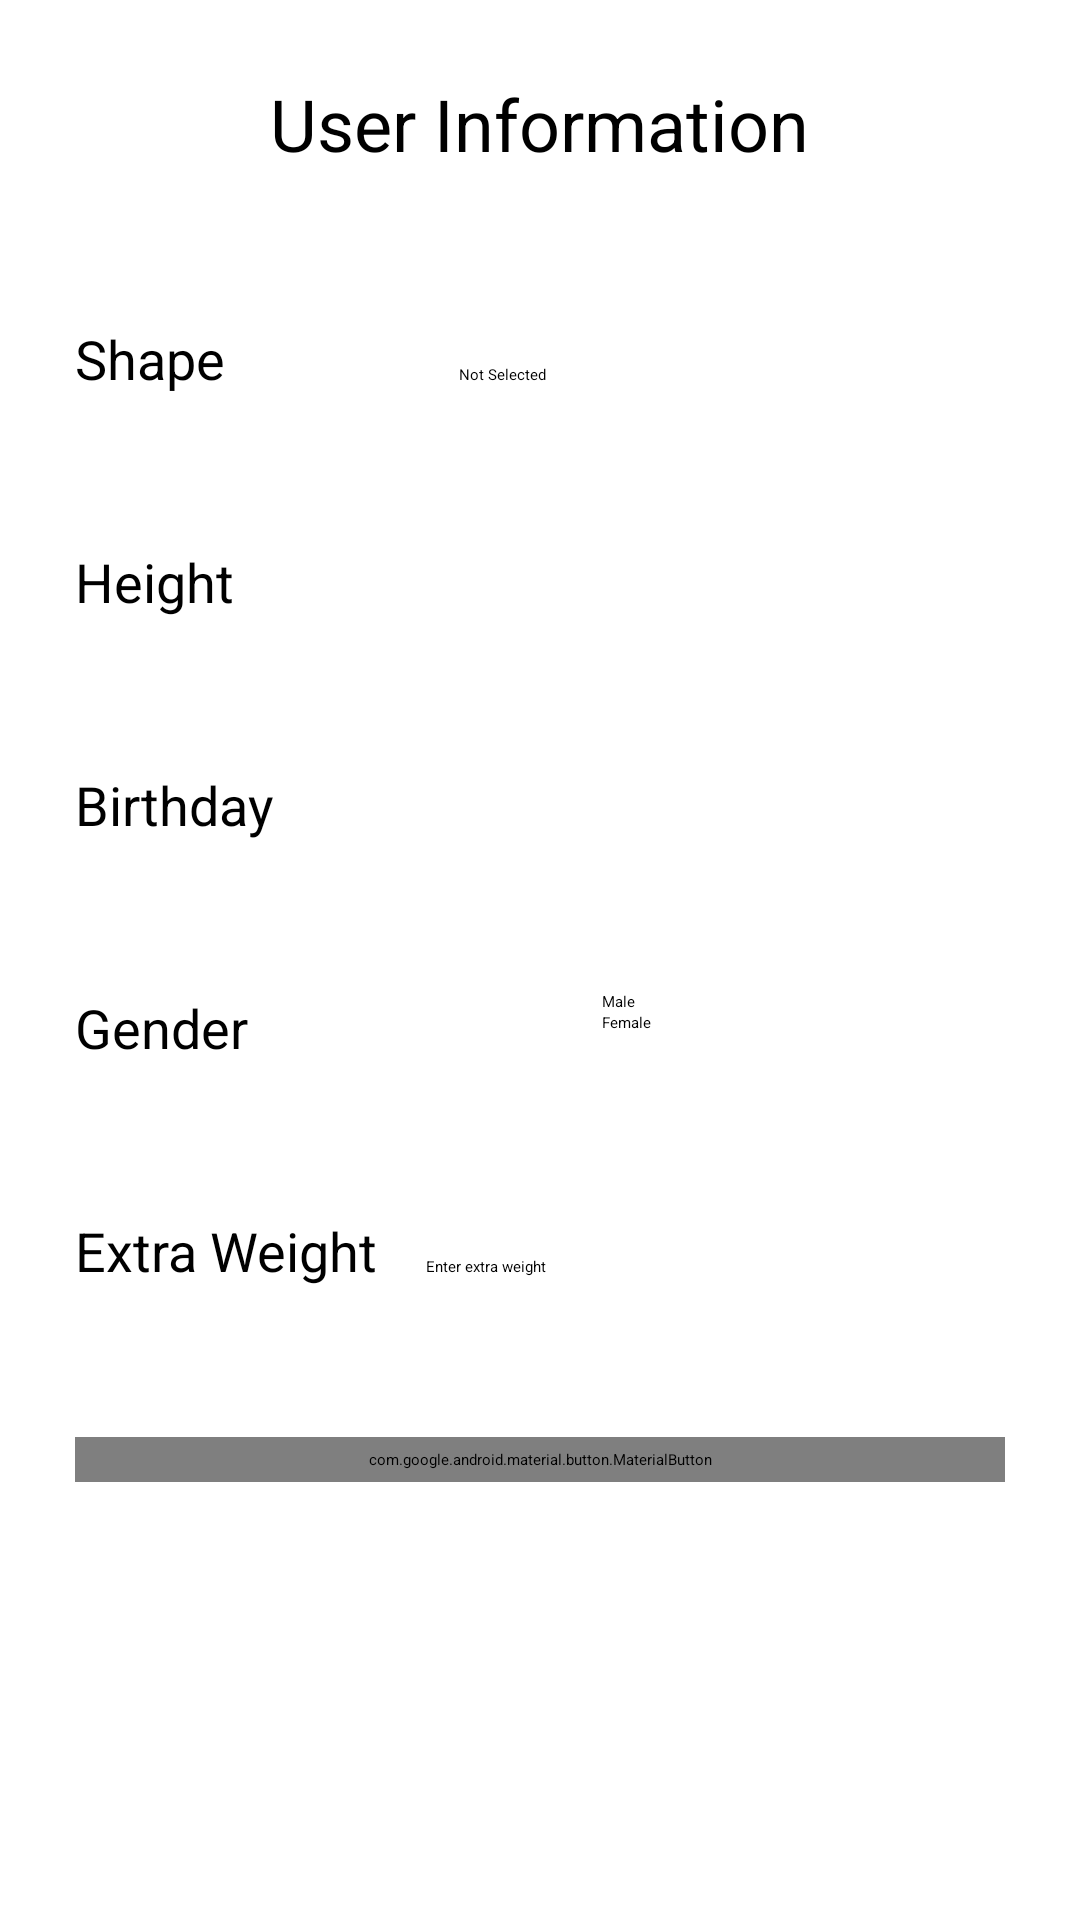

Reconstruct the res/layout file that produces this screen, plus the resources it refers to.
<!-- AndroidManifest.xml: activity theme AppTheme.NoActionBar -->
<!-- res/layout/activity_user_info.xml -->
<?xml version="1.0" encoding="utf-8"?>
<LinearLayout xmlns:android="http://schemas.android.com/apk/res/android"
    xmlns:app="http://schemas.android.com/apk/res-auto"
    xmlns:tools="http://schemas.android.com/tools"
    android:layout_width="match_parent"
    android:layout_height="match_parent"
    android:orientation="vertical"
    tools:context=".UserInfoActivity" >

    <TextView
        android:id="@+id/textView"
        android:layout_width="wrap_content"
        android:layout_height="wrap_content"
        android:layout_gravity="center_horizontal"
        android:layout_marginTop="25sp"
        android:layout_marginBottom="25sp"
        android:text="@string/user_information"
        android:textSize="24sp" />

    <LinearLayout
        android:layout_width="match_parent"
        android:layout_height="wrap_content"
        android:layout_margin="25sp">

        <TextView
            android:id="@+id/textView3"
            android:layout_width="256dp"
            android:layout_height="wrap_content"
            android:layout_weight="1"
            android:text="@string/shape"
            android:textSize="18sp" />

        <Spinner
            android:id="@+id/bodyShapeSpinner"
            android:layout_width="match_parent"
            android:layout_height="wrap_content"
            android:layout_weight="1"
            android:entries="@array/user_shape_des" />

    </LinearLayout>

    <LinearLayout
        android:layout_width="match_parent"
        android:layout_height="wrap_content"
        android:layout_margin="25sp"
        android:orientation="horizontal">

        <TextView
            android:id="@+id/textView5"
            android:layout_width="125dp"
            android:layout_height="wrap_content"
            android:text="@string/height"
            android:textSize="18sp" />

        <TextView
            android:id="@+id/heightTv"
            android:layout_width="match_parent"
            android:layout_height="wrap_content"
            android:textSize="18sp" />
    </LinearLayout>
    <LinearLayout
        android:layout_width="match_parent"
        android:layout_height="wrap_content"
        android:layout_margin="25sp"
        android:orientation="horizontal">

        <TextView
            android:id="@+id/textView7"
            android:layout_width="121dp"
            android:layout_height="wrap_content"
            android:text="@string/birthday"
            android:textSize="18sp" />

        <TextView
            android:id="@+id/birthday_view"
            android:layout_width="0dp"
            android:layout_height="wrap_content"
            android:layout_weight="1"
            android:text="@string/birthday_value"
            android:textSize="18sp" />
    </LinearLayout>

    <LinearLayout
        android:layout_width="match_parent"
        android:layout_height="wrap_content"
        android:layout_margin="25sp"
        android:orientation="horizontal">

        <TextView
            android:id="@+id/textView9"
            android:layout_width="wrap_content"
            android:layout_height="wrap_content"
            android:layout_weight="1"
            android:text="@string/gender"
            android:textSize="18sp" />

        <RadioGroup
            android:id="@+id/user_gender_grp"
            android:layout_width="wrap_content"
            android:layout_height="wrap_content"
            android:layout_weight="1">

            <RadioButton
                android:id="@+id/male_rb"
                android:layout_width="match_parent"
                android:layout_height="wrap_content"
                android:text="@string/male" />

            <RadioButton
                android:id="@+id/female_rb"
                android:layout_width="match_parent"
                android:layout_height="wrap_content"
                android:text="@string/female" />
        </RadioGroup>

    </LinearLayout>

    <LinearLayout
        android:layout_width="match_parent"
        android:layout_height="wrap_content"
        android:layout_margin="25sp"
        android:orientation="horizontal">

        <TextView
            android:id="@+id/textView10"
            android:layout_width="117dp"
            android:layout_height="wrap_content"
            android:text="@string/clothes_weight"
            android:textSize="18sp" />

        <EditText
            android:id="@+id/editText"
            android:layout_width="0dp"
            android:layout_height="wrap_content"
            android:layout_weight="1"
            android:ems="10"
            android:hint="@string/enter_extra_weight"
            android:inputType="number"
            android:importantForAutofill="no" />
    </LinearLayout>

    <com.google.android.material.button.MaterialButton
        android:id="@+id/user_info_confirm_btn"
        style="@style/Widget.MaterialComponents.Button"
        android:layout_width="match_parent"
        android:layout_height="wrap_content"
        android:layout_margin="25sp"
        android:text="@string/confirm"
        android:textSize="18sp" />
</LinearLayout>
<!-- resources referenced by this layout -->
<resources>
  <string-array name="user_shape_des">
          <item>Not Selected</item>
          <item>Slim</item>
          <item>Standard</item>
          <item>Muscular</item>
          <item>Fat</item>
      </string-array>
  <string name="birthday">Birthday</string>
  <string name="birthday_value"> </string>
  <string name="clothes_weight">Extra Weight</string>
  <string name="confirm">Confirm</string>
  <string name="enter_extra_weight">Enter extra weight</string>
  <string name="female">Female</string>
  <string name="gender">Gender</string>
  <string name="height">Height</string>
  <string name="male">Male</string>
  <string name="shape">Shape</string>
  <string name="user_information">User Information</string>
</resources>
